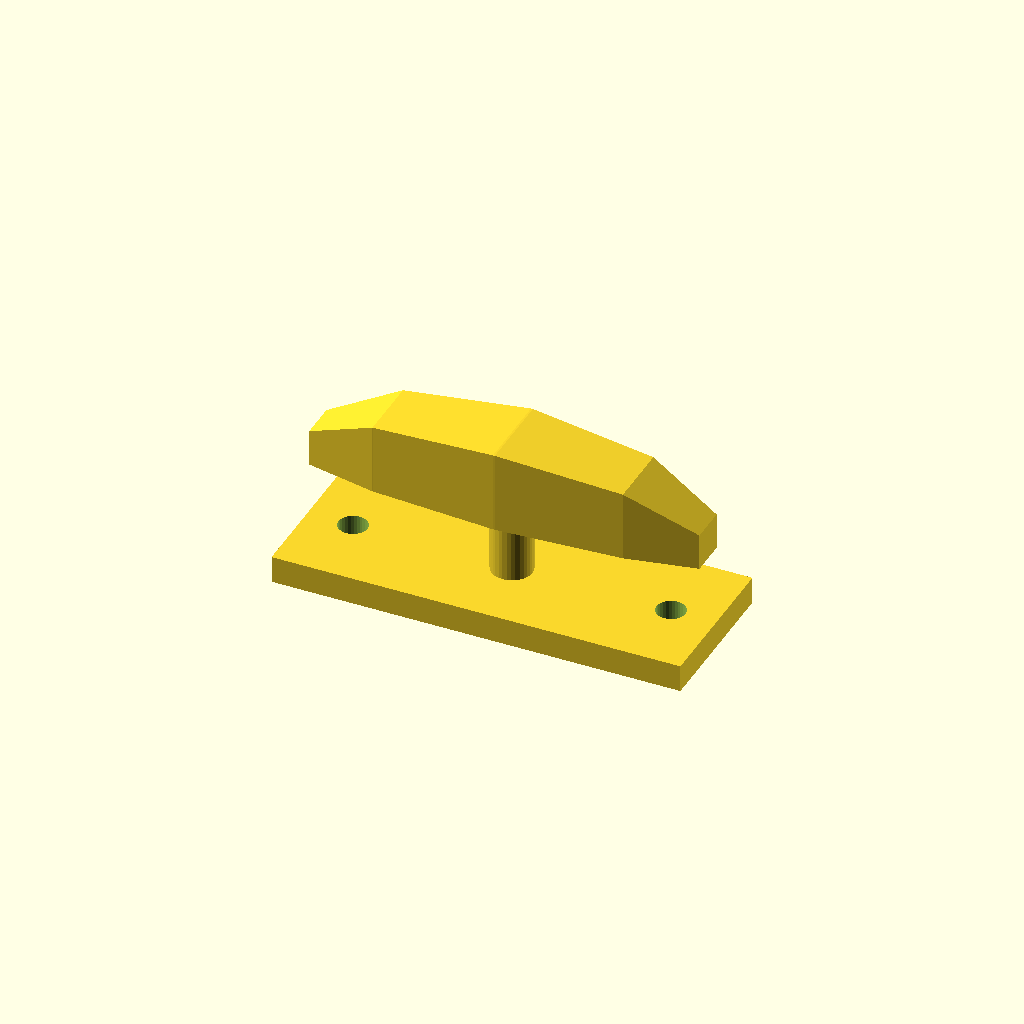
Cell 1 — every parameter at its default value.
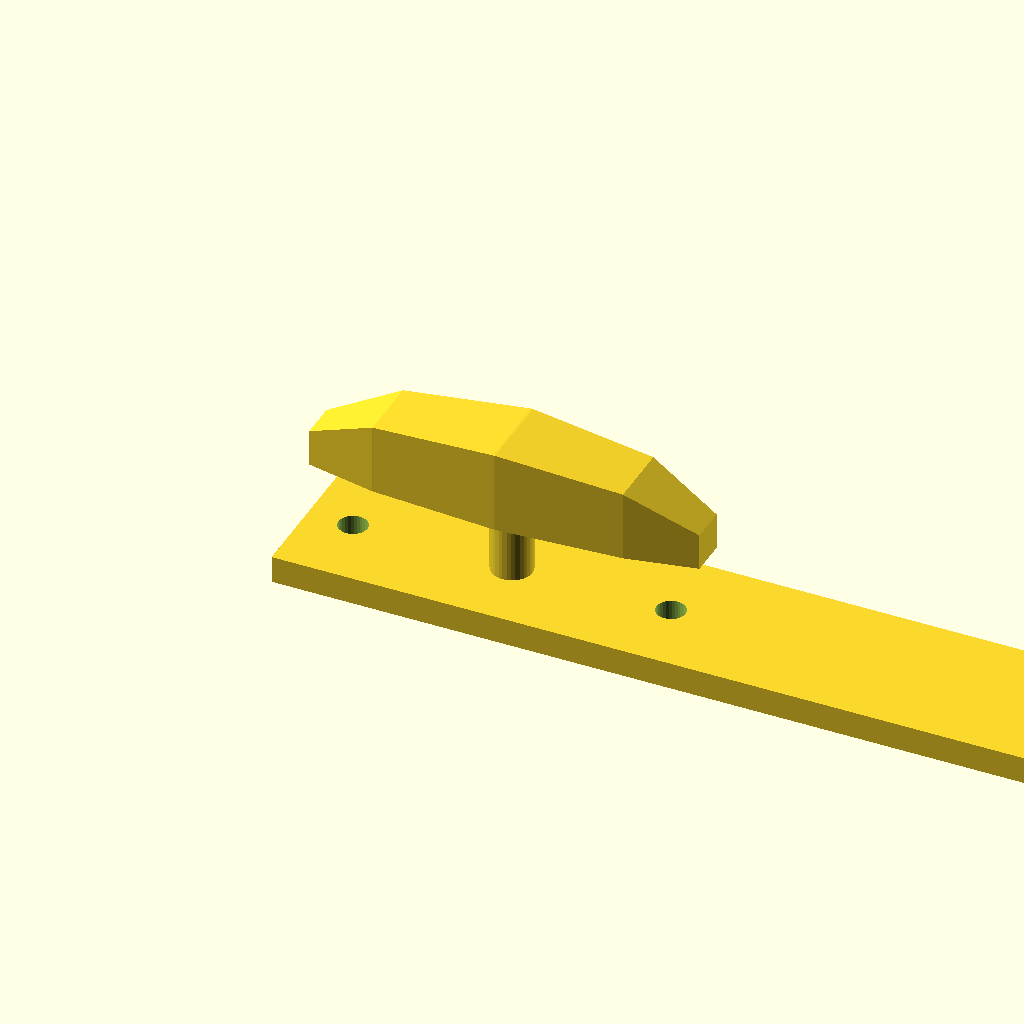
Cell 2: base_l = 180 (everything else at default).
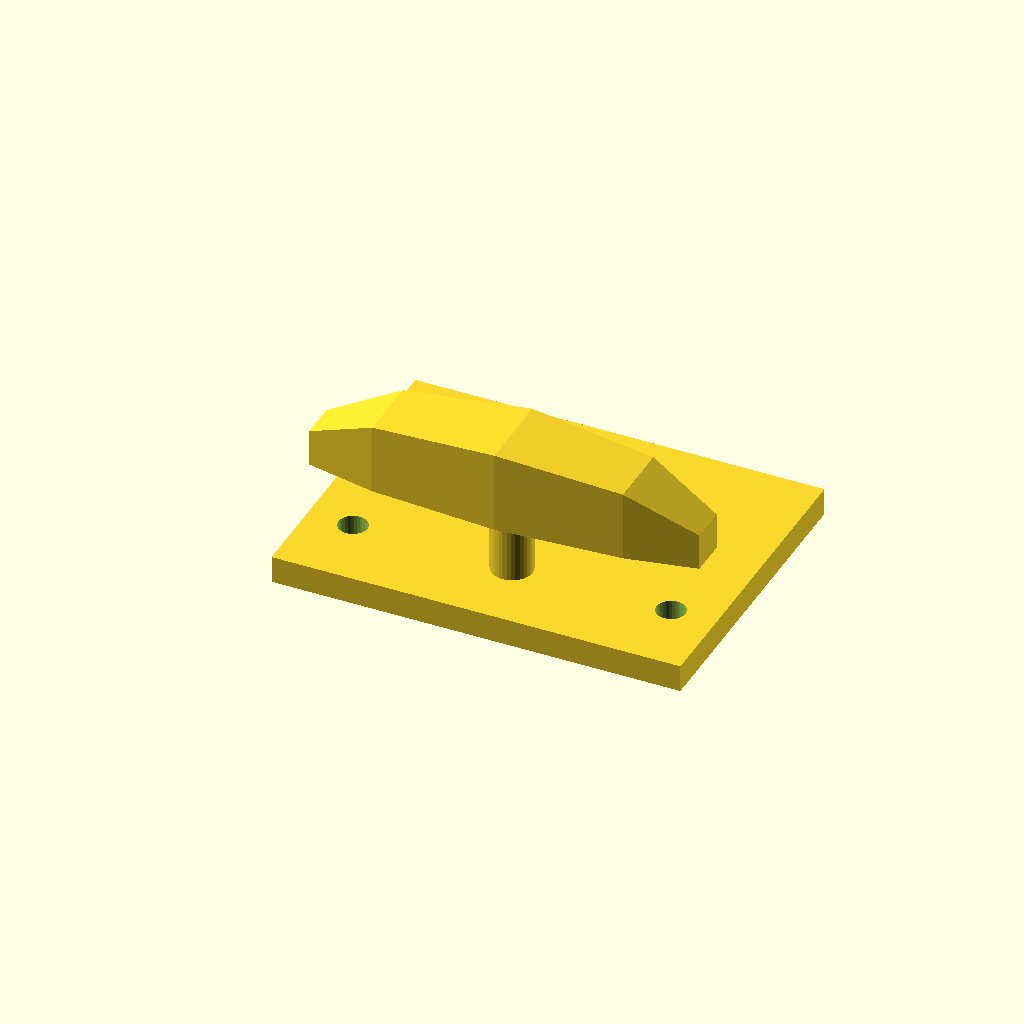
Cell 3: base_w = 68 (everything else at default).
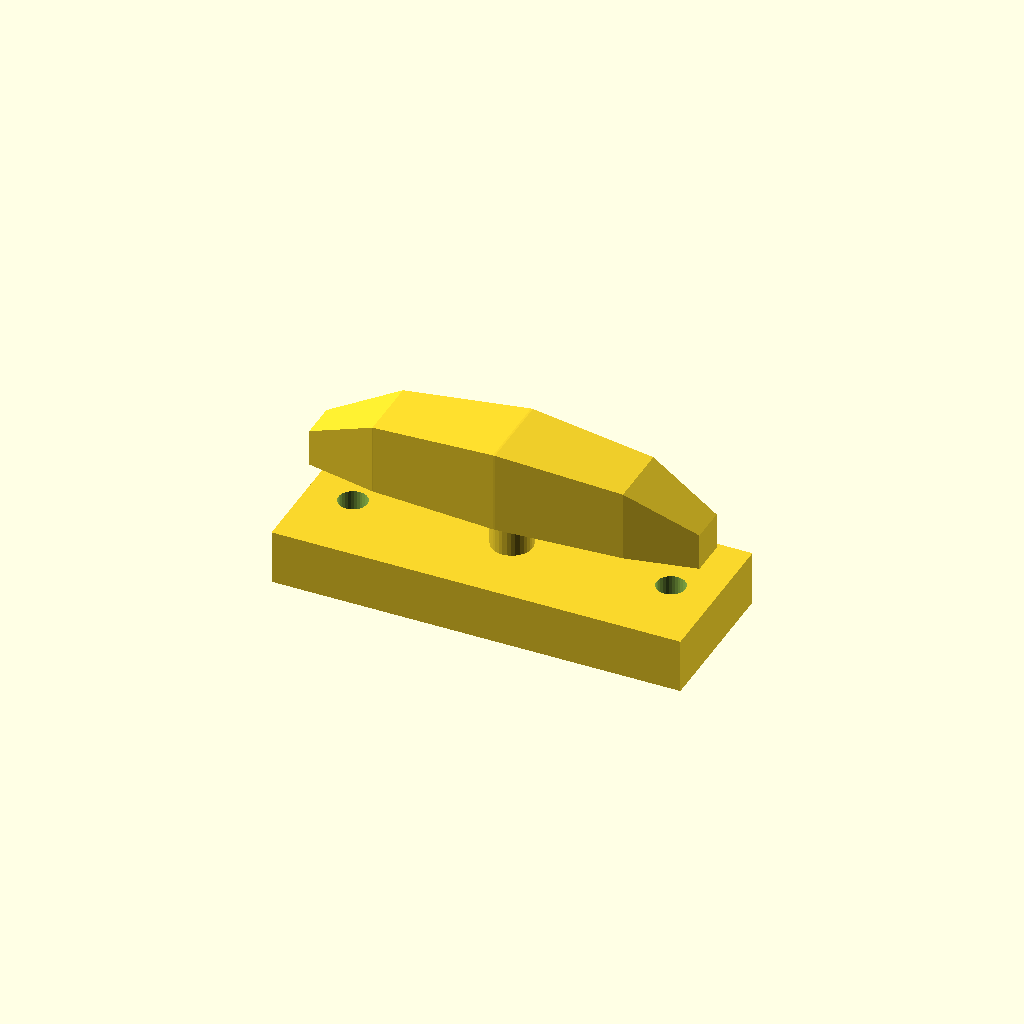
Cell 4: base_t = 12 (everything else at default).
One fixed orthographic camera (rotation 55°, 0°, 25°; colour scheme Cornfield) for every cell.
The OpenSCAD source (optional_data/data/gen3/cleats/part_0012.scad):
$fn = 32;

// ----------------------------------------------------------------------
// Boat cleat: 90 mm base, horn 30 mm up
// ----------------------------------------------------------------------

// --- parameters (mm) ---
base_l = 90;              // base length
base_w = 34;              // base width
base_t = 6;               // base thickness
horn_len = 85.5;          // horn length
horn_d = 18;              // horn diameter at the middle
horn_z = 30;              // horn axis height
end_drop = 10;            // how far the horn tips drop
post_d = 9;               // centre post diameter
holes_d = 6.35;           // fixing holes
hole_x = 35;              // fixing hole spacing

difference() {
  union() {
    translate([-45, -17, 0]) cube([base_l, base_w, base_t]);
    /* centre post, sunk 1 mm into the base */
    translate([0, 0, 5]) cylinder(h = 25, d = post_d);
    /* horn: a hull chain of boxes, full in the middle and lighter at the tips */
    hull() {
      translate([-42.75, -4.05, 21]) cube([0.4, 8.1, 8.1], center = false);
      translate([-27.36, -7.2, 21]) cube([0.4, 14.4, 15.5], center = false);
    }
    hull() {
      translate([-27.36, -7.2, 21]) cube([0.4, 14.4, 15.5], center = false);
      translate([0, -9, 21]) cube([0.4, 18, 18], center = false);
    }
    hull() {
      translate([0, -9, 21]) cube([0.4, 18, 18], center = false);
      translate([27.36, -7.2, 21]) cube([0.4, 14.4, 15.5], center = false);
    }
    hull() {
      translate([27.36, -7.2, 21]) cube([0.4, 14.4, 15.5], center = false);
      translate([42.75, -4.05, 21]) cube([0.4, 8.1, 8.1], center = false);
    }
  }
  translate([-35, 0, -2.5]) cylinder(h = base_t + 5, d = holes_d);
  translate([35, 0, -2.5]) cylinder(h = base_t + 5, d = holes_d);
}
Parameter table extracted from the source (name, type, default, range or options):
base_l: number, default 90
base_w: number, default 34
base_t: number, default 6
horn_len: number, default 85.5
horn_d: number, default 18
horn_z: number, default 30
end_drop: number, default 10
post_d: number, default 9
holes_d: number, default 6.35
hole_x: number, default 35
